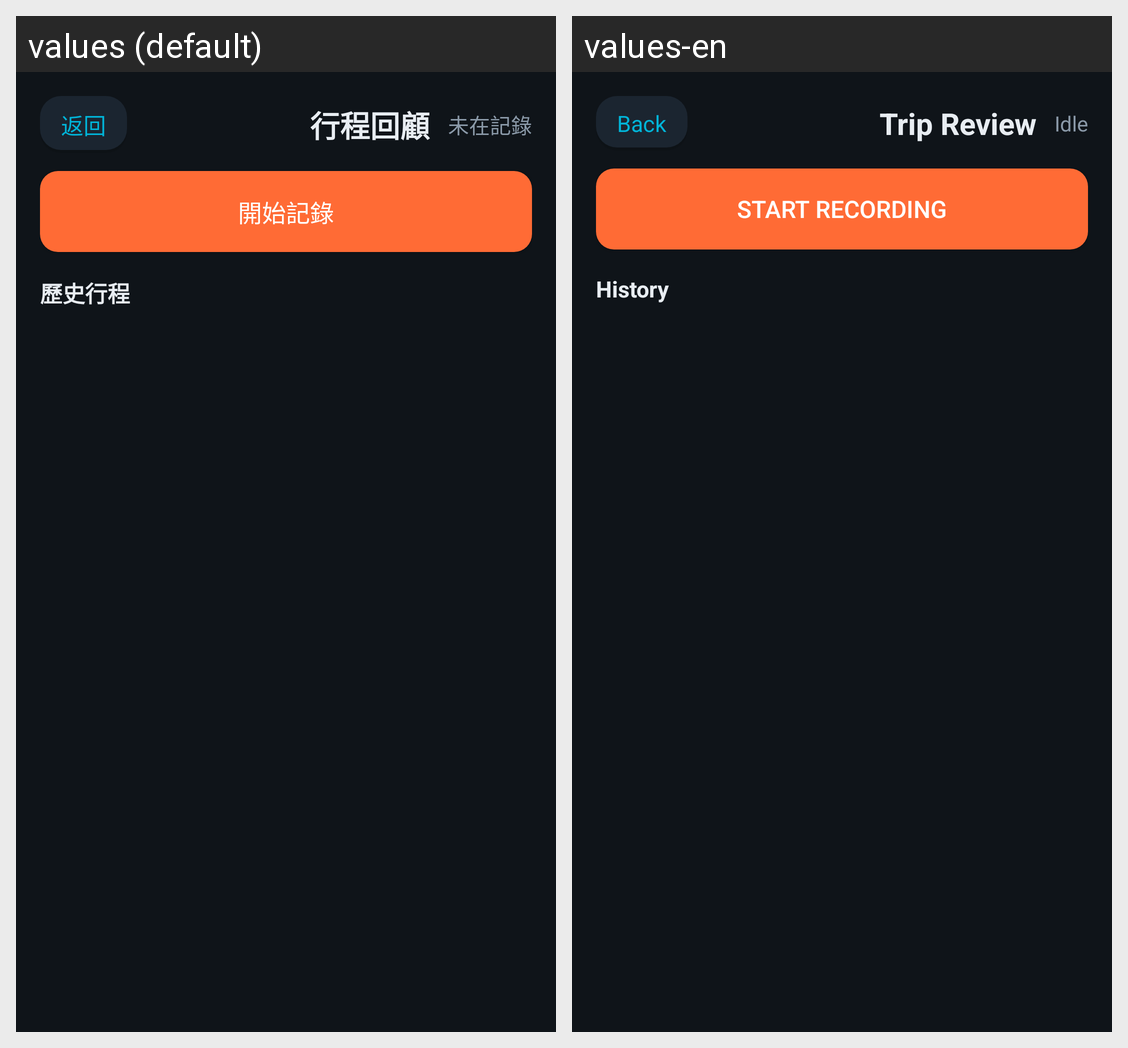

Locale-by-locale string values for the Android screen shown in this grid:
Android screen res/layout/activity_trip.xml rendered under 2 locales, left to right: values (default), values-en. Device: Nexus 5 (rendered at 1080×1920; each locale shown at half size, 540×960, under a caption strip naming it); theme Theme.HeliOBD.
Strings drawn on this screen, with the default value and each locale's value (text and hints the layout hard-codes, and strings that could not be matched under every locale, appear in the picture but are not listed):

common_back
  values: 返回
  values-en: Back

feat_trip_review
  values: 行程回顧
  values-en: Trip Review

trip_idle
  values: 未在記錄
  values-en: Idle

trip_record_start
  values: 開始記錄
  values-en: Start Recording

trip_history
  values: 歷史行程
  values-en: History
